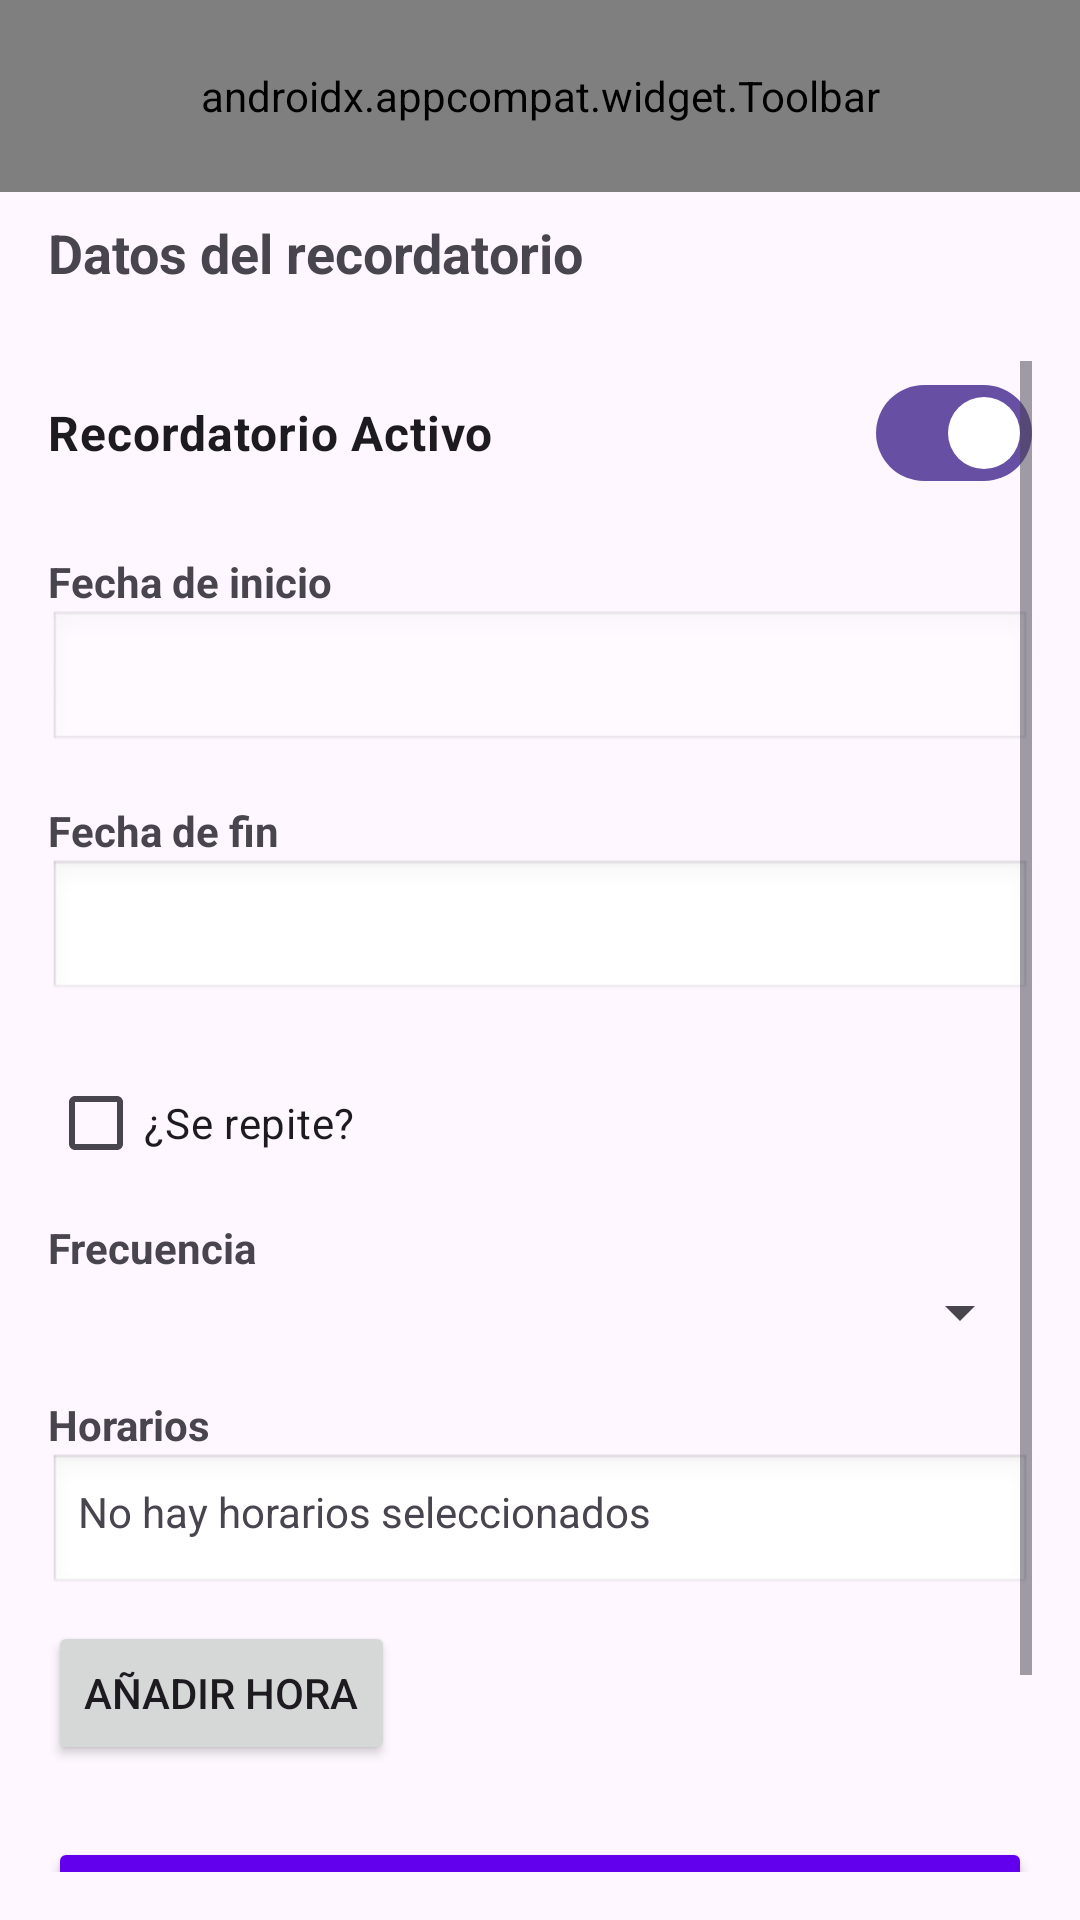

Produce the Android XML layout that renders to this screen, including the resource entries it uses.
<!-- AndroidManifest.xml: application theme Theme.AppCompat.Light.NoActionBar -->
<!-- res/layout/activity_reminder.xml -->
<?xml version="1.0" encoding="utf-8"?>
<androidx.constraintlayout.widget.ConstraintLayout xmlns:android="http://schemas.android.com/apk/res/android"
    xmlns:app="http://schemas.android.com/apk/res-auto"
    xmlns:tools="http://schemas.android.com/tools"
    android:id="@+id/main"
    android:layout_width="match_parent"
    android:layout_height="match_parent"
    tools:context=".ui.ReminderActivity">

    <include layout="@layout/adult_toolbar" />

    <TextView
        android:id="@+id/tvReminderLabel"
        android:layout_width="0dp"
        android:layout_height="wrap_content"
        android:text="@string/reminder_activity_subtitle"
        android:textSize="18sp"
        android:textStyle="bold"
        android:paddingStart="16dp"
        android:paddingEnd="16dp"
        app:layout_constraintTop_toBottomOf="@id/toolbar_adult"
        app:layout_constraintStart_toStartOf="parent"
        app:layout_constraintEnd_toEndOf="parent"
        android:layout_marginTop="8dp" />

    <ScrollView
        android:layout_width="match_parent"
        android:layout_height="0dp"
        android:padding="16dp"
        app:layout_constraintTop_toBottomOf="@id/tvReminderLabel"
        app:layout_constraintBottom_toBottomOf="parent" app:layout_constraintStart_toStartOf="parent"
        app:layout_constraintEnd_toEndOf="parent"
        android:layout_marginTop="8dp">

        <LinearLayout
            android:layout_width="match_parent"
            android:layout_height="wrap_content"
            android:orientation="vertical">

            <com.google.android.material.materialswitch.MaterialSwitch
                android:id="@+id/switchActiveReminder"
                android:layout_width="match_parent"
                android:layout_height="wrap_content"
                android:text="Recordatorio Activo"
                android:checked="true" android:textStyle="bold"
                android:textSize="16sp"
                android:layout_marginBottom="16dp"/>

            <TextView
                android:layout_width="wrap_content"
                android:layout_height="wrap_content"
                android:text="@string/reminder_activity_start_date"
                android:textStyle="bold" />

            <EditText
                android:id="@+id/txtStartDate"
                android:layout_width="match_parent"
                android:layout_height="wrap_content"
                android:enabled="false"
                android:inputType="date"
                android:background="@android:drawable/edit_text"
                android:padding="10dp" />

            <TextView
                android:layout_width="wrap_content"
                android:layout_height="wrap_content"
                android:text="@string/reminder_activity_end_date"
                android:textStyle="bold"
                android:layout_marginTop="16dp" />

            <EditText
                android:id="@+id/txtEndDate"
                android:layout_width="match_parent"
                android:layout_height="wrap_content"
                android:focusable="false"
                android:clickable="true"
                android:inputType="none"
                android:background="@android:drawable/edit_text"
                android:padding="10dp" />

            <CheckBox
                android:id="@+id/chkRecurring"
                android:layout_width="wrap_content"
                android:layout_height="wrap_content"
                android:text="@string/reminder_activity_repetitive"
                android:layout_marginTop="16dp" />

            <TextView
                android:layout_width="wrap_content"
                android:layout_height="wrap_content"
                android:text="@string/reminder_activity_frecuency"
                android:textStyle="bold"
                android:layout_marginTop="8dp" />

            <Spinner
                android:id="@+id/spnFrequency"
                android:layout_width="match_parent"
                android:layout_height="wrap_content" />

            <com.google.android.material.chip.ChipGroup
                android:id="@+id/chipGroupDays"
                android:layout_width="match_parent"
                android:layout_height="wrap_content"
                android:visibility="gone"
                android:paddingTop="8dp"
                android:paddingBottom="8dp"
                app:singleSelection="false"
                app:chipSpacing="8dp"
                >

                <com.google.android.material.chip.Chip
                    android:id="@+id/chipMonday"
                    style="@style/Widget.MaterialComponents.Chip.Choice"
                    android:text="@string/reminder_activity_monday"
                    android:layout_width="wrap_content"
                    android:layout_height="wrap_content"/>

                <com.google.android.material.chip.Chip
                    android:id="@+id/chipTuesday"
                    style="@style/Widget.MaterialComponents.Chip.Choice"
                    android:text="@string/reminder_activity_tuesday"
                    android:layout_width="wrap_content"
                    android:layout_height="wrap_content"/>

                <com.google.android.material.chip.Chip
                    android:id="@+id/chipWednesday"
                    style="@style/Widget.MaterialComponents.Chip.Choice"
                    android:text="@string/reminder_activity_wednesday"
                    android:layout_width="wrap_content"
                    android:layout_height="wrap_content"/>

                <com.google.android.material.chip.Chip
                    android:id="@+id/chipThursday"
                    style="@style/Widget.MaterialComponents.Chip.Choice"
                    android:text="@string/reminder_activity_thursday"
                    android:layout_width="wrap_content"
                    android:layout_height="wrap_content"/>

                <com.google.android.material.chip.Chip
                    android:id="@+id/chipFriday"
                    style="@style/Widget.MaterialComponents.Chip.Choice"
                    android:text="@string/reminder_activity_friday"
                    android:layout_width="wrap_content"
                    android:layout_height="wrap_content"/>

                <com.google.android.material.chip.Chip
                    android:id="@+id/chipSaturday"
                    style="@style/Widget.MaterialComponents.Chip.Choice"
                    android:text="@string/reminder_activity_saturday"
                    android:layout_width="wrap_content"
                    android:layout_height="wrap_content"/>

                <com.google.android.material.chip.Chip
                    android:id="@+id/chipSunday"
                    style="@style/Widget.MaterialComponents.Chip.Choice"
                    android:text="@string/reminder_activity_sunday"
                    android:layout_width="wrap_content"
                    android:layout_height="wrap_content"/>

            </com.google.android.material.chip.ChipGroup>

            <TextView
                android:layout_width="wrap_content"
                android:layout_height="wrap_content"
                android:text="@string/reminder_activity_schedules"
                android:textStyle="bold"
                android:layout_marginTop="16dp" />

            <TextView
                android:id="@+id/tvScheduleTimes"
                android:layout_width="match_parent"
                android:layout_height="wrap_content"
                android:background="@android:drawable/edit_text"
                android:padding="10dp"
                android:text="@string/reminder_activity_no_schedules" />

            <Button
                android:id="@+id/btnAddHour"
                android:layout_width="wrap_content"
                android:layout_height="wrap_content"
                android:text="@string/reminder_activity_add_time"
                android:layout_marginTop="8dp" />

            <Button
                android:id="@+id/btnSaveReminder"
                android:layout_width="match_parent"
                android:layout_height="wrap_content"
                android:text="@string/reminder_activity_button_save"
                android:layout_marginTop="24dp"
                android:backgroundTint="@color/purple_500"
                android:textColor="@android:color/white" />
            <Button
                android:id="@+id/btnCancel"
                android:layout_width="match_parent"
                android:layout_height="wrap_content"
                android:text="@string/reminder_activity_button_cancel"
                android:layout_marginTop="12dp"
                android:backgroundTint="@android:color/darker_gray"
                android:textColor="@android:color/white" />

        </LinearLayout>
    </ScrollView>

</androidx.constraintlayout.widget.ConstraintLayout>
<!-- res/layout/adult_toolbar.xml (included above) -->
<?xml version="1.0" encoding="utf-8"?>
<androidx.appcompat.widget.Toolbar xmlns:android="http://schemas.android.com/apk/res/android"
    xmlns:app="http://schemas.android.com/apk/res-auto"
    android:id="@+id/toolbar_adult"
    android:layout_width="match_parent"
    android:layout_height="?attr/actionBarSize"
    android:background="@android:color/holo_red_dark"
    android:titleTextColor="@android:color/white"
    android:theme="@style/ThemeOverlay.AppCompat.Dark.ActionBar"
    app:titleTextColor="@android:color/white"
    app:popupTheme="@style/ThemeOverlay.AppCompat.Light"
    app:menu="@menu/adult_toolbar_menu"/>
<!-- resources referenced by this layout -->
<resources>
  <color name="purple_500">#FF6200EE</color>
  <string name="reminder_activity_add_time">Añadir hora</string>
  <string name="reminder_activity_button_cancel">Cancelar</string>
  <string name="reminder_activity_button_save">Guardar recordatorio</string>
  <string name="reminder_activity_end_date">Fecha de fin</string>
  <string name="reminder_activity_frecuency">Frecuencia</string>
  <string name="reminder_activity_friday">Vie</string>
  <string name="reminder_activity_monday">Lun</string>
  <string name="reminder_activity_no_schedules">No hay horarios seleccionados</string>
  <string name="reminder_activity_repetitive">¿Se repite?</string>
  <string name="reminder_activity_saturday">Sáb</string>
  <string name="reminder_activity_schedules">Horarios</string>
  <string name="reminder_activity_start_date">Fecha de inicio</string>
  <string name="reminder_activity_subtitle">Datos del recordatorio</string>
  <string name="reminder_activity_sunday">Dom</string>
  <string name="reminder_activity_thursday">Jue</string>
  <string name="reminder_activity_tuesday">Mar </string>
  <string name="reminder_activity_wednesday">Mié </string>
  <style name="Theme.AppCompat.Light.NoActionBar" parent="Base.Theme.AppCompat.Light.NoActionBar" />
  <style name="Base.Theme.AppCompat.Light.NoActionBar" parent="Theme.Material3.DayNight.NoActionBar">
          
          
      </style>
</resources>
